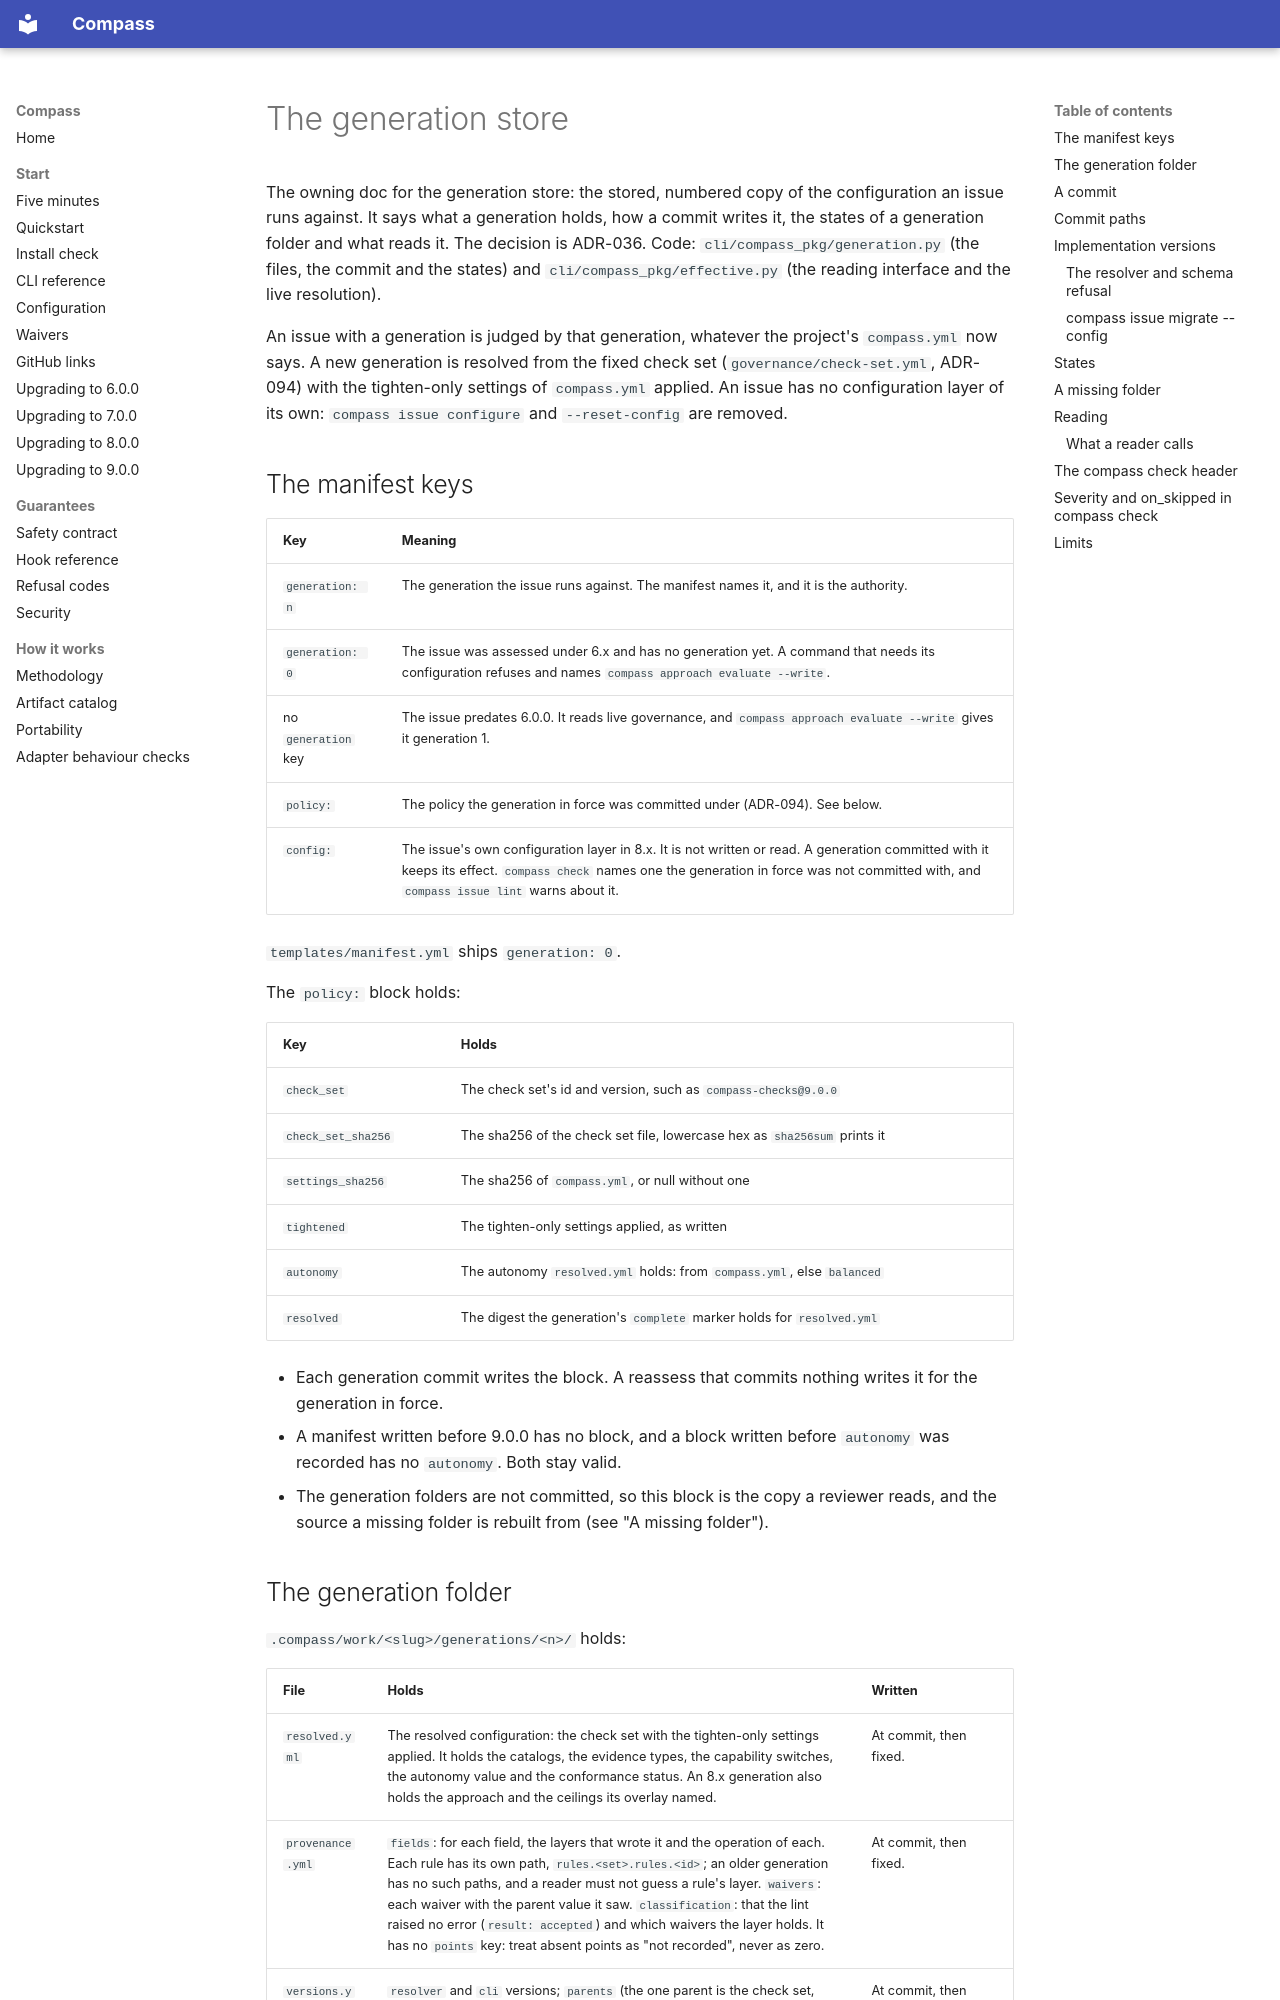

repository: ayeo-io/compass · page: generation-store/index.html · generator: mkdocs

# The generation store

The owning doc for the generation store: the stored, numbered copy of the
configuration an issue runs against. It says what a generation holds, how a
commit writes it, the states of a generation folder and what reads it. The
decision is ADR-036. Code: `cli/compass_pkg/generation.py` (the files, the
commit and the states) and `cli/compass_pkg/effective.py` (the reading
interface and the live resolution).

An issue with a generation is judged by that generation, whatever the
project's `compass.yml` now says. A new generation is resolved from the
fixed check set (`governance/check-set.yml`, ADR-094) with the tighten-only
settings of `compass.yml` applied. An issue has no configuration layer of
its own: `compass issue configure` and `--reset-config` are removed.

## The manifest keys

| Key | Meaning |
|---|---|
| `generation: n` | The generation the issue runs against. The manifest names it, and it is the authority. |
| `generation: 0` | The issue was assessed under 6.x and has no generation yet. A command that needs its configuration refuses and names `compass approach evaluate --write`. |
| no `generation` key | The issue predates 6.0.0. It reads live governance, and `compass approach evaluate --write` gives it generation 1. |
| `policy:` | The policy the generation in force was committed under (ADR-094). See below. |
| `config:` | The issue's own configuration layer in 8.x. It is not written or read. A generation committed with it keeps its effect. `compass check` names one the generation in force was not committed with, and `compass issue lint` warns about it. |

`templates/manifest.yml` ships `generation: 0`.

The `policy:` block holds:

| Key | Holds |
|---|---|
| `check_set` | The check set's id and version, such as `compass-checks@9.0.0` |
| `check_set_sha256` | The sha256 of the check set file, lowercase hex as `sha256sum` prints it |
| `settings_sha256` | The sha256 of `compass.yml`, or null without one |
| `tightened` | The tighten-only settings applied, as written |
| `autonomy` | The autonomy `resolved.yml` holds: from `compass.yml`, else `balanced` |
| `resolved` | The digest the generation's `complete` marker holds for `resolved.yml` |

- Each generation commit writes the block. A reassess that commits nothing
  writes it for the generation in force.
- A manifest written before 9.0.0 has no block, and a block written before
  `autonomy` was recorded has no `autonomy`. Both stay valid.
- The generation folders are not committed, so this block is the copy a
  reviewer reads, and the source a missing folder is rebuilt from (see "A
  missing folder").
